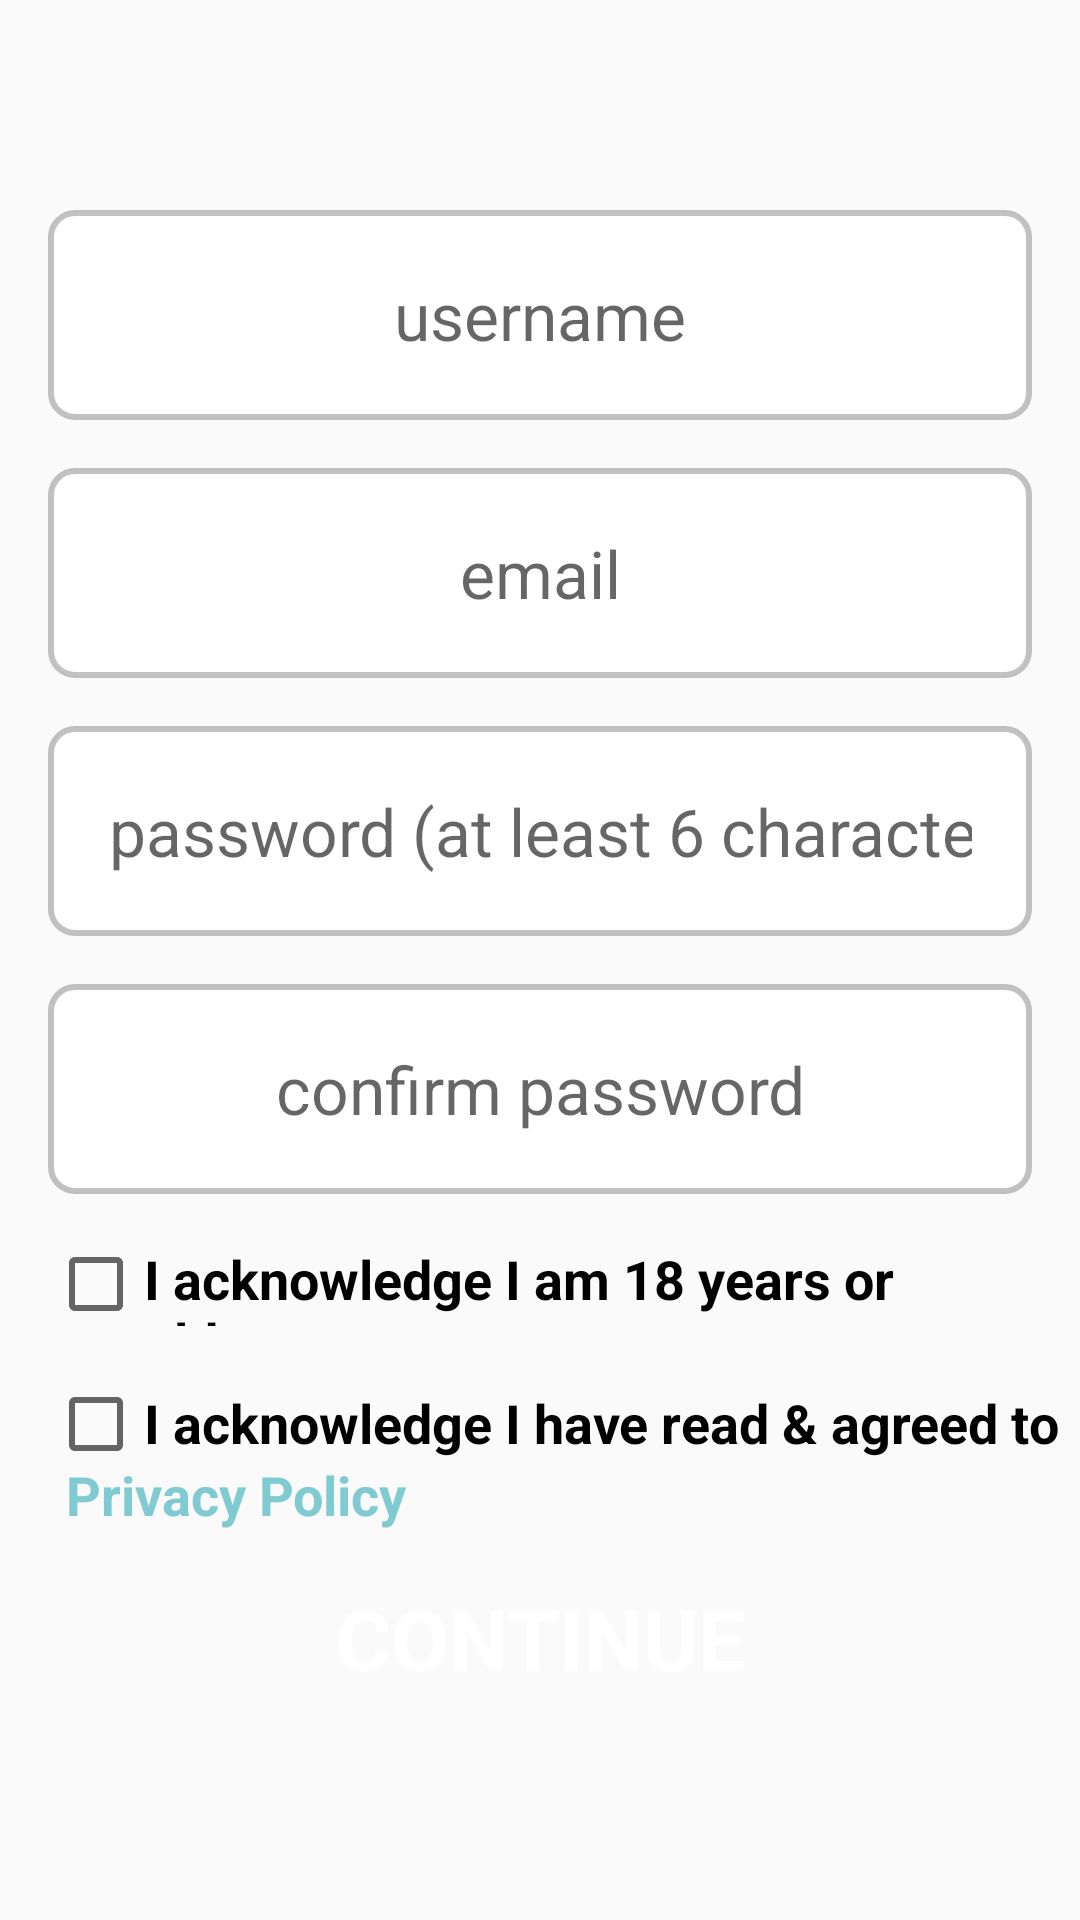

Here is an Android app screen rendered from its layout file. Give the layout XML and the strings, colors and styles it references.
<!-- AndroidManifest.xml: application theme AppTheme -->
<!-- res/layout/fragment_sign_up.xml -->
<?xml version="1.0" encoding="utf-8"?>
<android.support.constraint.ConstraintLayout xmlns:android="http://schemas.android.com/apk/res/android"
    xmlns:app="http://schemas.android.com/apk/res-auto"
    xmlns:tools="http://schemas.android.com/tools"
    android:layout_width="match_parent"
    android:layout_height="match_parent"
    tools:context=".SignUpFragment">

    <EditText
        android:id="@+id/sign_up_username_editText"
        style="@style/AppUsernameEditText"
        android:hint="username"
        android:inputType="text"
        app:layout_constraintLeft_toLeftOf="parent"
        app:layout_constraintRight_toRightOf="parent"
        app:layout_constraintTop_toTopOf="parent" />

    <EditText
        android:id="@+id/sign_up_email_editText"
        style="@style/AppEditText"
        android:hint="email"
        android:inputType="text"
        app:layout_constraintLeft_toLeftOf="parent"
        app:layout_constraintRight_toRightOf="parent"
        app:layout_constraintTop_toBottomOf="@id/sign_up_username_editText" />

    <EditText
        android:id="@+id/sign_up_password_editText"
        style="@style/AppEditText"
        android:hint="password (at least 6 characters)"
        android:inputType="textPassword"
        app:layout_constraintLeft_toLeftOf="parent"
        app:layout_constraintRight_toRightOf="parent"
        app:layout_constraintTop_toBottomOf="@+id/sign_up_email_editText" />

    <EditText
        android:id="@+id/sign_up_confirm_editText"
        style="@style/AppEditText"
        android:hint="confirm password"
        android:inputType="textPassword"
        app:layout_constraintLeft_toLeftOf="parent"
        app:layout_constraintRight_toRightOf="parent"
        app:layout_constraintTop_toBottomOf="@id/sign_up_password_editText" />

    <CheckBox
        android:id="@+id/sign_up_checkbox"
        android:layout_width="match_parent"
        android:layout_height="28dp"
        android:layout_margin="16dp"
        android:hint="@string/sign_up_checkbox_acknowledgement"
        android:textColorHint="@color/colorBlackText"
        android:textSize="18sp"
        android:textStyle="bold"
        app:layout_constraintLeft_toLeftOf="parent"
        app:layout_constraintRight_toRightOf="parent"
        app:layout_constraintTop_toBottomOf="@id/sign_up_confirm_editText" />

    <CheckBox
        android:id="@+id/privacy_checkbox"
        android:layout_width="match_parent"
        android:layout_height="25dp"
        android:layout_marginStart="16dp"
        android:layout_marginTop="20dp"
        android:hint="I acknowledge I have read &amp; agreed to the "
        android:textColorHint="@color/colorBlackText"
        android:textSize="18sp"
        android:textStyle="bold"
        app:layout_constraintLeft_toLeftOf="parent"
        app:layout_constraintRight_toLeftOf="@id/privacy_policy_text"
        app:layout_constraintTop_toBottomOf="@id/sign_up_checkbox" />

    <TextView
        android:id="@+id/privacy_policy_text"
        android:layout_width="332dp"
        android:layout_height="25dp"
        android:layout_marginTop="44dp"
        android:text="@string/privacy_policy"
        android:textColor="@color/colorAccent"
        android:textSize="18sp"
        android:textStyle="bold"
        app:layout_constraintLeft_toLeftOf="@id/privacy_checkbox"
        app:layout_constraintRight_toRightOf="parent"
        app:layout_constraintTop_toBottomOf="@+id/sign_up_checkbox" />

    <Button
        android:id="@+id/sign_up_continue_button"
        style="@style/AppButton"
        android:text="continue"
        app:layout_constraintBottom_toBottomOf="parent"
        app:layout_constraintLeft_toLeftOf="parent"
        app:layout_constraintRight_toRightOf="parent"
        app:layout_constraintTop_toBottomOf="@id/sign_up_checkbox" />

</android.support.constraint.ConstraintLayout>
<!-- resources referenced by this layout -->
<resources>
  <color name="colorAccent">#80CAD2</color>
  <color name="colorBlackText">#000</color>
  <string name="privacy_policy">Privacy Policy</string>
  <string name="sign_up_checkbox_acknowledgement">I acknowledge I am 18 years or older.</string>
  <style name="AppButton">
          <item name="android:layout_width">match_parent</item>
          <item name="android:layout_height">70dp</item>
          <item name="android:layout_marginTop">10dp</item>
          <item name="android:layout_marginLeft">16dp</item>
          <item name="android:layout_marginRight">16dp</item>
          <item name="android:textAlignment">center</item>
          <item name="android:textColor">@color/colorWhiteText</item>
          <item name="android:textSize">28sp</item>
          <item name="android:textStyle">bold</item>
          <item name="android:fontFamily">sans-serif</item>
          <item name="android:background">@drawable/round_button</item>
          <item name="android:foreground">?attr/selectableItemBackground</item>
          <item name="android:focusable">true</item>
      </style>
  <style name="AppEditText">
          <item name="android:layout_width">match_parent</item>
          <item name="android:layout_height">70dp</item>
          <item name="android:layout_margin">16dp</item>
          <item name="android:textAlignment">center</item>
          <item name="android:textSize">22sp</item>
          <item name="android:fontFamily">sans-serif</item>
          <item name="android:background">@drawable/round_edittext</item>
          <item name="android:foreground">?attr/selectableItemBackground</item>
          <item name="android:focusable">true</item>
      </style>
  <style name="AppUsernameEditText">
          <item name="android:layout_width">match_parent</item>
          <item name="android:layout_height">70dp</item>
          <item name="android:layout_marginTop">70dp</item>
          <item name="android:layout_marginLeft">16dp</item>
          <item name="android:layout_marginRight">16dp</item>
          <item name="android:textAlignment">center</item>
          <item name="android:textSize">22sp</item>
          <item name="android:fontFamily">sans-serif</item>
          <item name="android:background">@drawable/round_edittext</item>
          <item name="android:foreground">?attr/selectableItemBackground</item>
          <item name="android:focusable">true</item>
      </style>
  <style name="AppTheme" parent="Theme.AppCompat.DayNight.DarkActionBar">
          <item name="colorPrimary">@color/colorPrimary</item>
          <item name="colorPrimaryDark">@color/colorPrimaryDark</item>
          <item name="colorAccent">@color/colorAccent</item>
      </style>
  <color name="colorWhiteText">#FFF</color>
  <!-- drawable round_edittext (drawable) -->
  <?xml version="1.0" encoding="utf-8"?>
  <shape xmlns:android="http://schemas.android.com/apk/res/android"
      android:shape="rectangle">
      <solid android:color="@color/colorWhiteText"/>
      <corners android:bottomRightRadius="8dp"
          android:bottomLeftRadius="8dp"
          android:topRightRadius="8dp"
          android:topLeftRadius="8dp" />
      <stroke
          android:width="2dp"
          android:color="@color/colorSecondaryAccent"/>
      <padding
          android:bottom="20dp"
          android:top="20dp"
          android:left="20dp"
          android:right="20dp"/>
  </shape>
  <color name="colorPrimary">#FF706B</color>
  <color name="colorPrimaryDark">#FF6B70</color>
  <color name="colorSecondaryAccent">#9999</color>
</resources>
